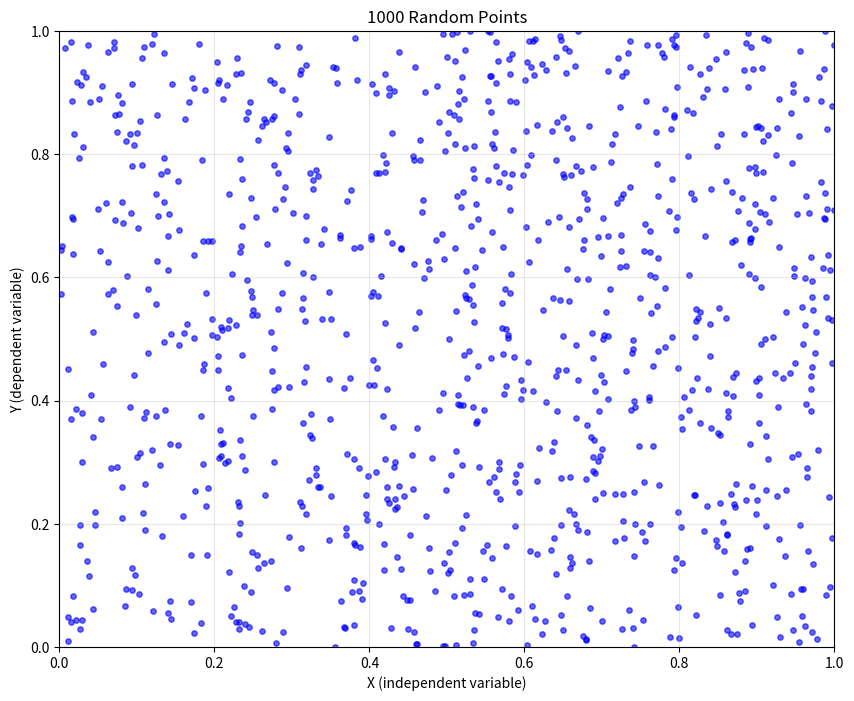
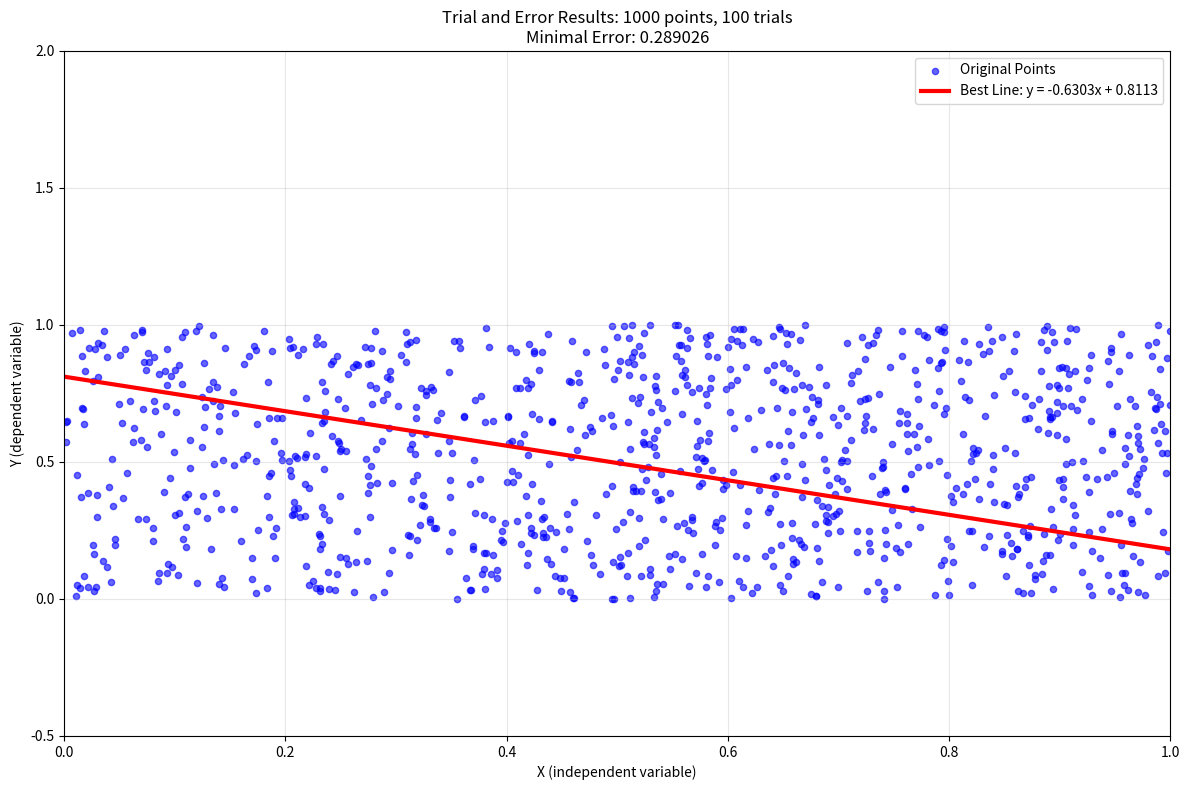

Write the Python code that produced these figures, in order.
import numpy as np
import matplotlib.pyplot as plt
import random

# Parameters as requested
N = 1000  # One thousand point pairs
K = 100   # One hundred trials of a and b

def step1_generate_random_points(n_points):
    """
    Step 1: Generate n_points pairs of random points
    Each point is a 2D vector (x,y) normalized between 0 and 1
    X is independent variable, Y is dependent variable
    Save data in matrix
    """
    x_points = []
    y_points = []
    
    # Generate points one by one
    for i in range(n_points):
        x = random.random()  # Random value between 0 and 1
        y = random.random()  # Random value between 0 and 1
        x_points.append(x)
        y_points.append(y)
    
    # Create matrix to store the data
    data_matrix = []
    for i in range(n_points):
        pair = [x_points[i], y_points[i]]  # Point pair
        data_matrix.append(pair)
    
    return x_points, y_points, data_matrix

def step2_display_points(x_points, y_points):
    """
    Step 2: Display the points on axes
    """
    plt.figure(figsize=(10, 8))
    plt.scatter(x_points, y_points, alpha=0.6, s=15, color='blue')
    plt.xlabel('X (independent variable)')
    plt.ylabel('Y (dependent variable)')
    plt.title(f'{N} Random Points')
    plt.grid(True, alpha=0.3)
    plt.xlim(0, 1)
    plt.ylim(0, 1)
    plt.show()

def step3_trial_and_error(x_points, y_points, data_matrix, k_trials):
    """
    Step 3: Trial and error - randomly guess/generate a and b
    Use equation y = a*x + b to go through table/matrix value by value
    Insert into equation with first a and b, find average error of all thousand point pairs
    Do this - randomly generate a and b one hundred times
    N samples - in this case = thousand
    K how many draws of a b = 100 experiments
    """
    all_trials = []
    
    # Perform K trials
    for trial_num in range(k_trials):
        # Randomly draw a and b
        a = random.uniform(-2, 2)  # Draw coefficient a
        b = random.uniform(-1, 2)  # Draw coefficient b
        
        # Go through all points in matrix/table
        total_error = 0
        errors_list = []
        
        for i in range(len(data_matrix)):
            # Extract x and y values from matrix
            x_val = data_matrix[i][0]
            y_actual = data_matrix[i][1]
            
            # Insert into equation y = a*x + b
            y_predicted = a * x_val + b
            
            # Calculate error for this point
            error = abs(y_actual - y_predicted)
            errors_list.append(error)
            total_error += error
        
        # Calculate average error for all thousand points
        average_error = total_error / len(data_matrix)
        
        # Save trial results
        trial_result = {
            'trial_number': trial_num + 1,
            'a': a,
            'b': b,
            'average_error': average_error,
            'all_errors': errors_list
        }
        all_trials.append(trial_result)
    
    return all_trials

def step4_find_best_line(all_trials, x_points, y_points):
    """
    Step 4: Find from all 100 averages the line that produced minimal error
    Add it to the axes with the points
    """
    # Find trial with smallest error
    best_trial = all_trials[0]  # Start with first trial
    
    for trial in all_trials:
        if trial['average_error'] < best_trial['average_error']:
            best_trial = trial
    
    # Display graph with points and best line
    plt.figure(figsize=(12, 8))
    
    # Display all points
    plt.scatter(x_points, y_points, alpha=0.6, s=20, color='blue', label='Original Points')
    
    # Create best line
    x_line = [0, 1]  # From 0 to 1
    y_line = []
    for x in x_line:
        y = best_trial['a'] * x + best_trial['b']
        y_line.append(y)
    
    plt.plot(x_line, y_line, color='red', linewidth=3, 
             label=f'Best Line: y = {best_trial["a"]:.4f}x + {best_trial["b"]:.4f}')
    
    plt.xlabel('X (independent variable)')
    plt.ylabel('Y (dependent variable)')
    plt.title(f'Trial and Error Results: {N} points, {K} trials\nMinimal Error: {best_trial["average_error"]:.6f}')
    plt.legend()
    plt.grid(True, alpha=0.3)
    plt.xlim(0, 1)
    plt.ylim(-0.5, 2)  # Expand to see the line
    
    plt.tight_layout()
    plt.show()
    
    return best_trial

def display_results(all_trials, best_trial, top_n=5):
    """
    Display summary of results
    """
    print("=== TRIAL AND ERROR LINE FITTING RESULTS ===")
    print(f"Parameters: N={N} points, K={K} trials")
    print()
    
    # Best result
    print("=== BEST LINE ===")
    print(f"Trial number: {best_trial['trial_number']}")
    print(f"a (slope): {best_trial['a']:.6f}")
    print(f"b (intercept): {best_trial['b']:.6f}")
    print(f"Equation: y = {best_trial['a']:.6f} * x + {best_trial['b']:.6f}")
    print(f"Minimal average error: {best_trial['average_error']:.6f}")
    print()
    
    # General statistics
    all_errors = [trial['average_error'] for trial in all_trials]
    print("General Statistics:")
    print(f"Smallest error: {min(all_errors):.6f}")
    print(f"Largest error: {max(all_errors):.6f}")
    print(f"Average error of all trials: {sum(all_errors)/len(all_errors):.6f}")
    print()
    
    # Top results
    print(f"=== TOP {top_n} RESULTS ===")
    sorted_trials = sorted(all_trials, key=lambda x: x['average_error'])
    
    for i in range(min(top_n, len(sorted_trials))):
        trial = sorted_trials[i]
        print(f"{i+1}. Trial {trial['trial_number']}: "
              f"a={trial['a']:.4f}, b={trial['b']:.4f}, "
              f"error={trial['average_error']:.6f}")

def main():
    """
    Main function that runs the entire process
    """
    # Step 1: Generate random points and save in matrix
    x_points, y_points, data_matrix = step1_generate_random_points(N)
    
    # Step 2: Display points on graph
    step2_display_points(x_points, y_points)
    
    # Step 3: Trial and error - draw a and b and check errors
    all_trials = step3_trial_and_error(x_points, y_points, data_matrix, K)
    
    # Step 4: Find best line and display it
    best_trial = step4_find_best_line(all_trials, x_points, y_points)
    
    # Display summary
    display_results(all_trials, best_trial)
    
    return data_matrix, all_trials, best_trial

# Run the program
if __name__ == "__main__":
    results = main()